Run: headless pygame with SDL's dummy video driver; simulated clock (each Clock.tick advances the game by its frame time, no real sleeping); random seed 0; keys injected as events and as key.get_pressed() state; no mouse input.
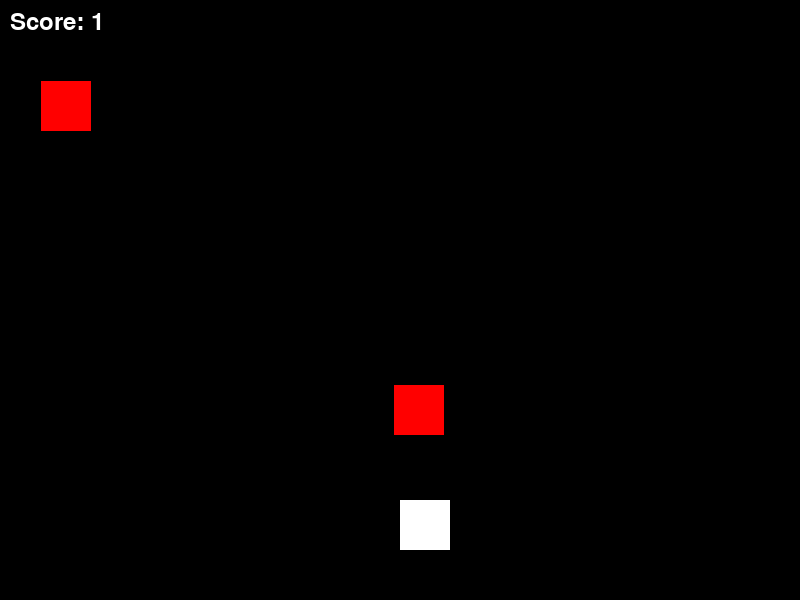
Frame 1 of 4 · flips 1–60 · no input
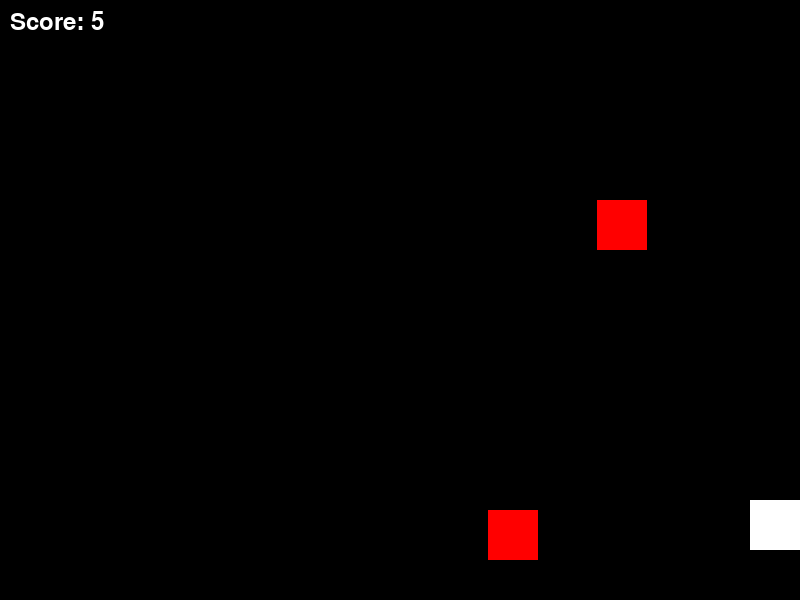
Frame 2 of 4 · flips 61–180 · tapped SPACE, RETURN · held RIGHT (→), D
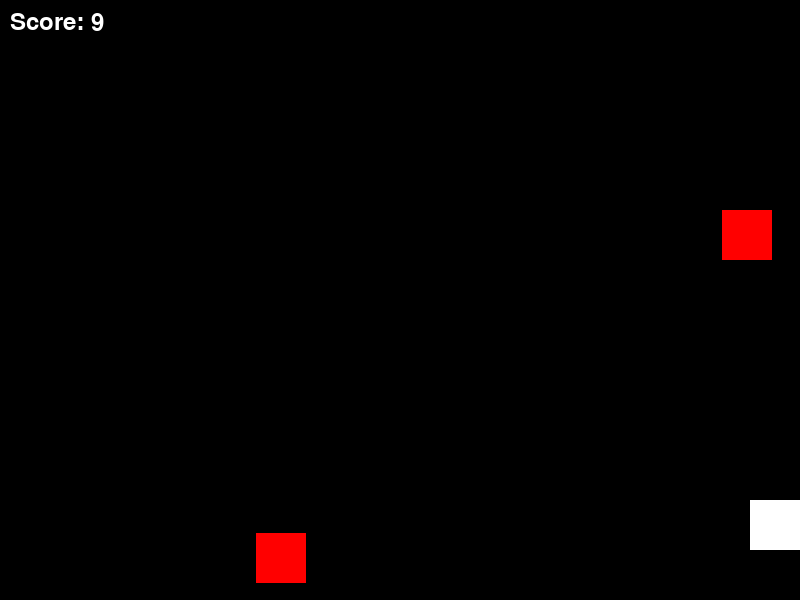
Frame 3 of 4 · flips 181–300 · held DOWN (↓), S
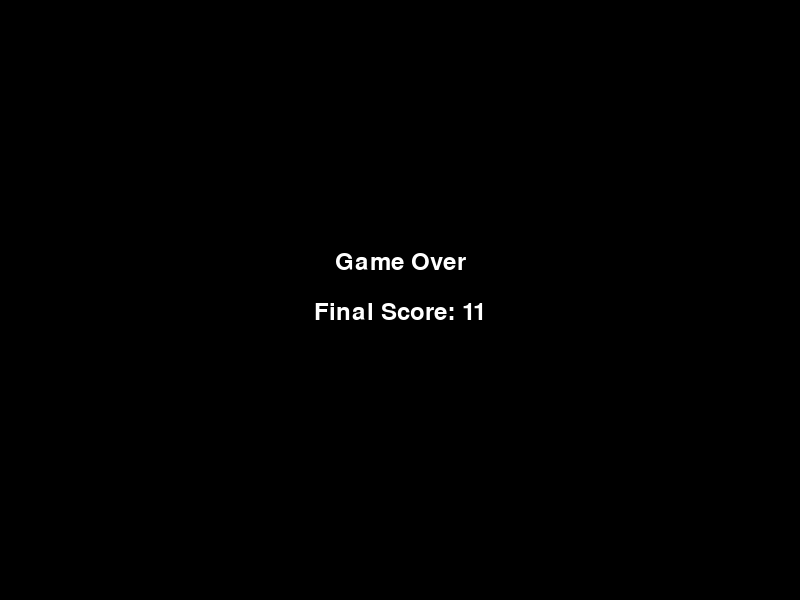
Frame 4 of 4 · flips 301–420 · held LEFT (←), A, UP (↑), W

The pygame program that drew these frames:

import pygame
import sys
import random

# Initialize Pygame
pygame.init()

# Screen dimensions
WIDTH, HEIGHT = 800, 600
screen = pygame.display.set_mode((WIDTH, HEIGHT))
pygame.display.set_caption("Meteor Dodger")

# Colors
WHITE = (255, 255, 255)
BLACK = (0, 0, 0)
RED = (255, 0, 0)

# Player
player_size = 50
player_pos = [WIDTH // 2, HEIGHT - 2 * player_size]
player_speed = 10

# Meteors
meteor_size = 50
meteors = []

# Clock and score
clock = pygame.time.Clock()
score = 0
font = pygame.font.SysFont(None, 35)

def detect_collision(player_pos, meteor_pos):
    p_x, p_y = player_pos
    m_x, m_y = meteor_pos
    if (m_x < p_x < m_x + meteor_size or p_x < m_x < p_x + player_size) and \
       (m_y < p_y < m_y + meteor_size or p_y < m_y < p_y + player_size):
        return True
    return False

# Game loop
running = True
meteor_frequency = 25
meteor_timer = 0

while running:
    for event in pygame.event.get():
        if event.type == pygame.QUIT:
            running = False

    keys = pygame.key.get_pressed()
    if keys[pygame.K_LEFT] and player_pos[0] > 0:
        player_pos[0] -= player_speed
    if keys[pygame.K_RIGHT] and player_pos[0] < WIDTH - player_size:
        player_pos[0] += player_speed

    # Create meteors
    meteor_timer += 1
    if meteor_timer > meteor_frequency:
        meteor_timer = 0
        new_meteor_pos = [random.randint(0, WIDTH - meteor_size), 0]
        new_meteor_speed = random.randint(5, 15)
        meteors.append([new_meteor_pos, new_meteor_speed])

    # Move and draw meteors
    for meteor in meteors[:]:
        meteor[0][1] += meteor[1]
        if meteor[0][1] > HEIGHT:
            meteors.remove(meteor)

    # Collision detection
    for meteor in meteors:
        if detect_collision(player_pos, meteor[0]):
            running = False
            break

    # Update score
    score = pygame.time.get_ticks() // 1000

    screen.fill(BLACK)

    # Draw player
    pygame.draw.rect(screen, WHITE, (player_pos[0], player_pos[1], player_size, player_size))

    # Draw meteors
    for meteor in meteors:
        pygame.draw.rect(screen, RED, (meteor[0][0], meteor[0][1], meteor_size, meteor_size))

    # Draw score
    score_text = font.render(f"Score: {score}", True, WHITE)
    screen.blit(score_text, (10, 10))

    pygame.display.flip()
    clock.tick(30)

# Game over screen
screen.fill(BLACK)
game_over_text = font.render("Game Over", True, WHITE)
final_score_text = font.render(f"Final Score: {score}", True, WHITE)
screen.blit(game_over_text, (WIDTH // 2 - game_over_text.get_width() // 2, HEIGHT // 2 - 50))
screen.blit(final_score_text, (WIDTH // 2 - final_score_text.get_width() // 2, HEIGHT // 2))
pygame.display.flip()

# Wait for a moment before quitting
pygame.time.wait(2000)

pygame.quit()
sys.exit()
